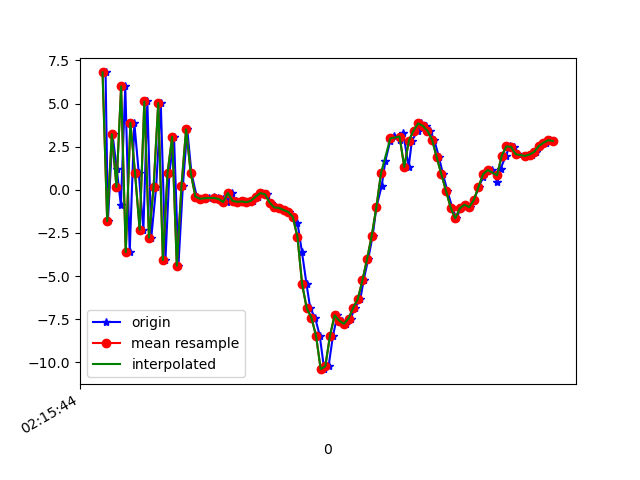

Data behind this chart, as committed beside it:
1617848144533, 543788082858109, 6.8001986, 2.4490836, -0.80214405
1617848144543, 543788102088879, -1.815, 0.8502, 5.509
1617848144563, 543788121319649, 3.22, 1.722, -5.07
1617848144581, 543788140550419, 1.228, 0.7484, 9.29
1617848144599, 543788159781189, -0.8951, 0.227, -6.929
1617848144618, 543788179011959, 5.993, 1.511, 6.789
1617848144637, 543788198242729, -3.618, -0.6014, 0.0959
1617848144657, 543788217473499, 3.886, 0.4701, -3.302
1617848144676, 543788236704269, 0.97, -0.7705, 8.786
1617848144696, 543788255935039, -2.314, -0.652, -6.46
1617848144713, 543788275165809, 5.121, 1.184, 3.006
1617848144730, 543788294396579, -2.773, -0.4152, 3.556
1617848144751, 543788313627349, 0.1622, 0.5141, -8.169
1617848144771, 543788332858119, 5.016, 1.076, 5.855
1617848144791, 543788352088889, -4.067, -1.115, 1.322
1617848144808, 543788371319659, 0.9713, 0.2782, -7.407
1617848144828, 543788390550429, 3.074, 0.643, 6.289
1617848144847, 543788409781199, -4.396, -1.174, 0.2686
1617848144866, 543788429011969, 0.1992, 0.1768, -7.725
1617848144885, 543788448242739, 3.508, 0.672, 2.4
1617848144903, 543788467473509, 0.9749, -0.1991, 0.1796
1617848144926, 543788486704279, -0.3973, -0.09115, -0.8696
1617848144942, 543788505935049, -0.5174, 0.3853, -0.7441
1617848144961, 543788525165819, -0.5231, 0.7053, -0.9189
1617848144979, 543788544523423, -0.4515, 0.6044, -0.8712
1617848145002, 543788563754193, -0.4428, 0.3148, -0.678
1617848145017, 543788582984963, -0.4937, 0.2989, -0.6772
1617848145037, 543788602215733, -0.5345, 0.3343, -0.7985
1617848145056, 543788621446503, -0.7056, 0.1545, -0.5484
1617848145076, 543788640677273, -0.1857, 0.5535, -0.2658
1617848145094, 543788659908043, -0.6484, 0.08586, -0.3366
1617848145113, 543788679138813, -0.6948, -0.1703, -0.2161
1617848145131, 543788698369583, -0.6773, -0.4752, 0.02134
1617848145150, 543788717600353, -0.7185, -0.1948, -0.0761
1617848145170, 543788736831123, -0.633, 0.09445, -0.1977
1617848145189, 543788756061893, -0.3936, -0.1427, 0.1395
1617848145208, 543788775292663, -0.1909, -0.6939, 0.7738
1617848145229, 543788794523433, -0.2596, -1.107, 1.342
1617848145245, 543788813754203, -0.7419, -1.64, 2.062
1617848145265, 543788832984973, -1.025, -1.486, 2.162
1617848145284, 543788852215743, -1.047, -0.9737, 2.065
1617848145304, 543788871446513, -1.174, -0.8551, 1.758
1617848145323, 543788890677283, -1.278, -0.7987, 1.738
1617848145341, 543788909908053, -1.573, -0.2467, 2.001
1617848145360, 543788929138823, -1.92, 0.4183, 1.844
1617848145379, 543788948369593, -3.584, 1.871, 2.527
1617848145399, 543788967600363, -5.47, 3.436, 4.186
1617848145415, 543788986831133, -6.875, 5.531, 5.229
1617848145436, 543789006061903, -7.403, 8.179, 5.987
1617848145456, 543789025292673, -8.461, 10.66, 7.04
1617848145475, 543789044523443, -10.39, 7.797, 8.338
1617848145494, 543789063754213, -10.22, 3.891, 9.075
1617848145513, 543789082984983, -8.448, 0.9761, 9.581
1617848145532, 543789102215753, -7.273, 0.7238, 8.825
1617848145553, 543789121446523, -7.587, 0.09098, 6.112
1617848145570, 543789140677293, -7.769, -1.773, 4.821
1617848145589, 543789159908063, -7.458, -2.403, 3.309
1617848145608, 543789179138833, -6.834, -0.8722, -1.085
1617848145631, 543789198369603, -6.332, -0.02524, -6.13
1617848145645, 543789217600373, -5.242, 1.688, -9.217
1617848145665, 543789236831143, -4, 3.018, -11.11
... 41 more rows
